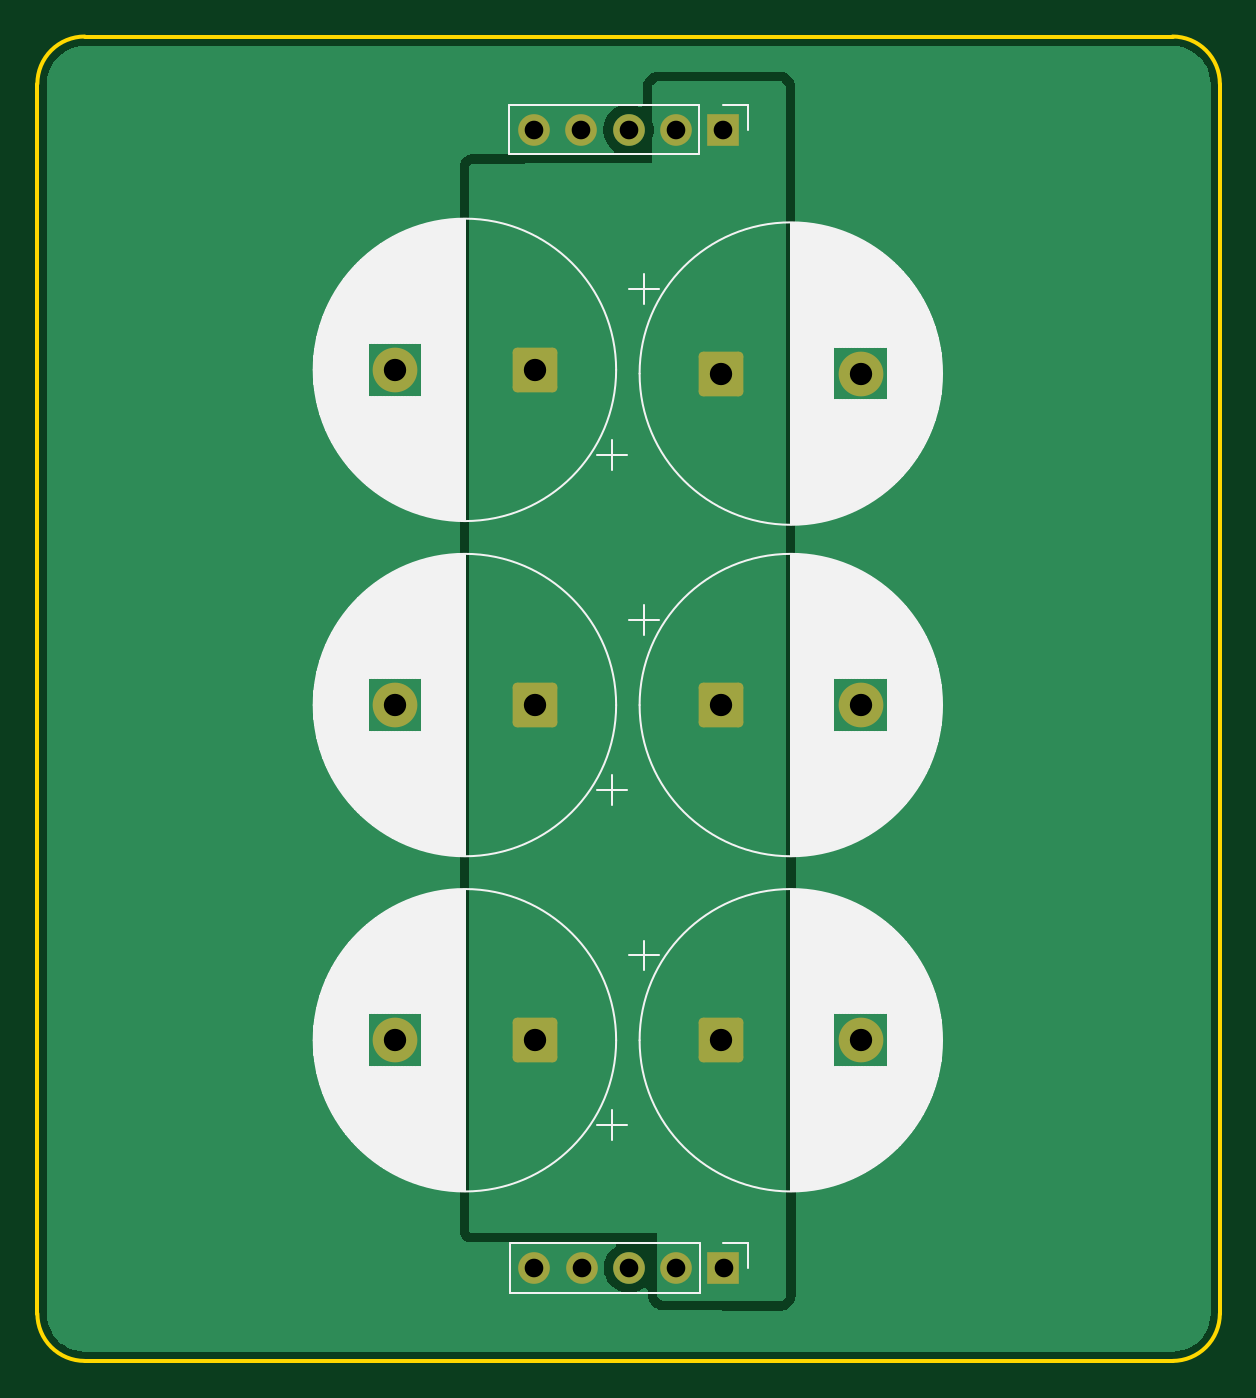
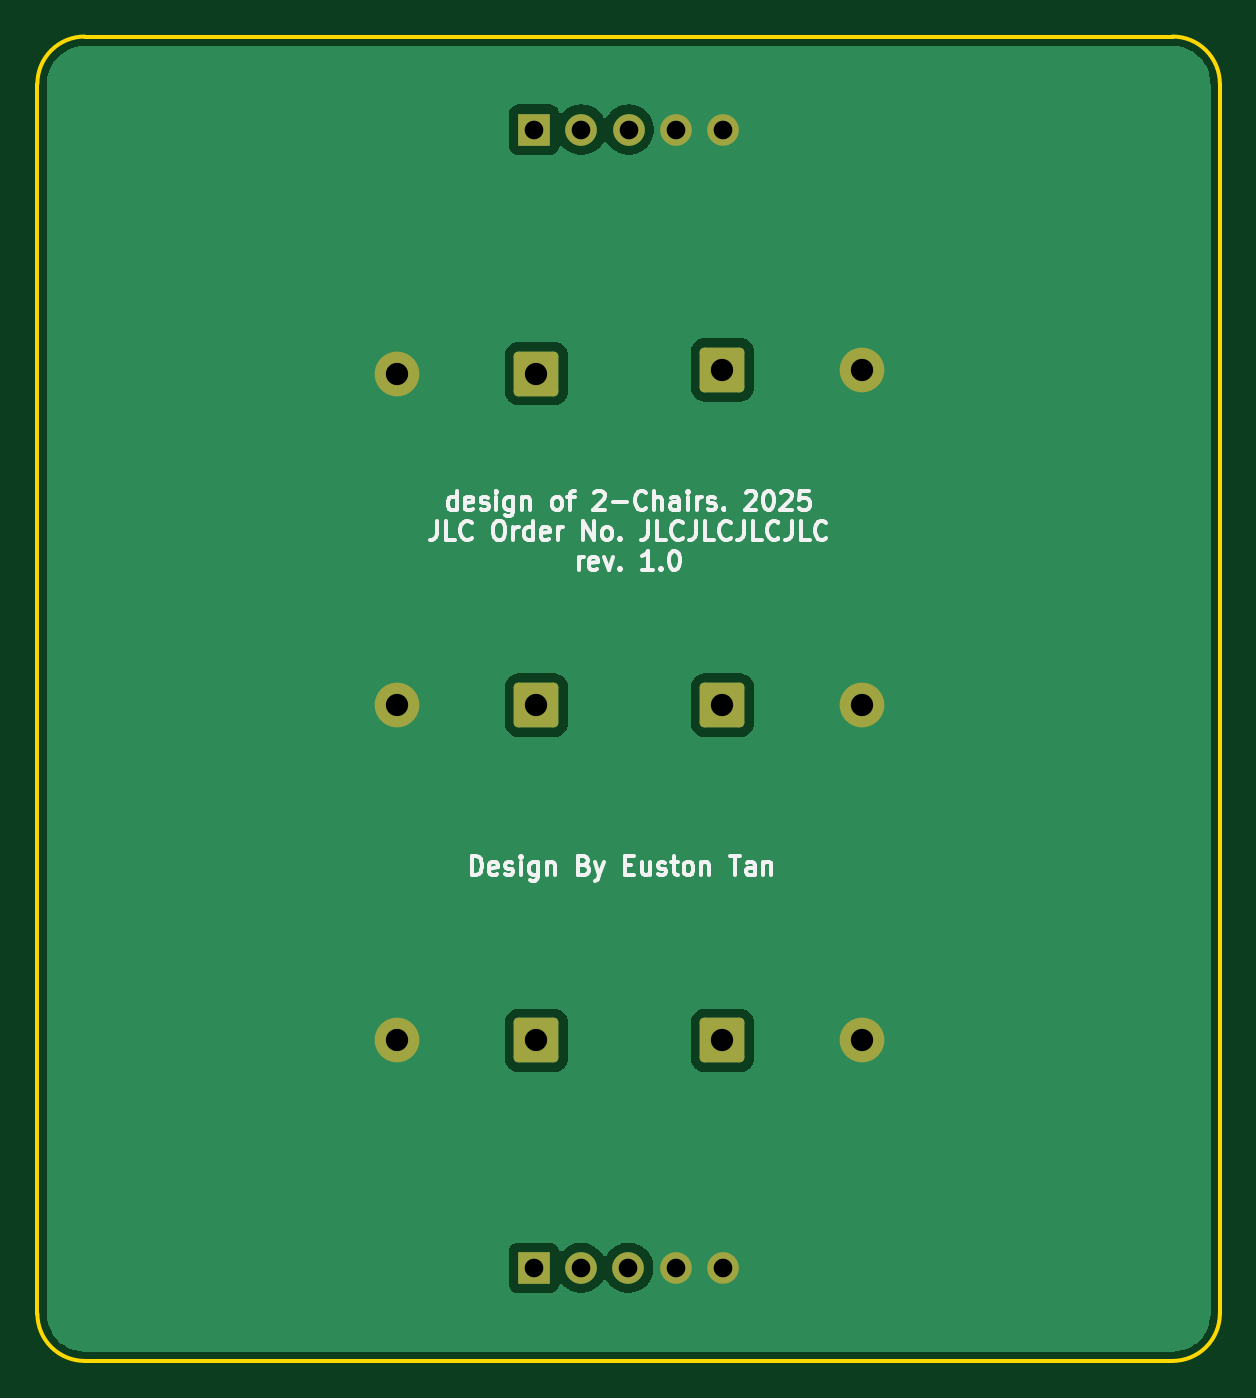
Circuit board: 9 layer files. Board 63.5 x 71.1 mm.
- bottom_copper: boost caps-CuBottom.gbr (21846 bytes)
- top_copper: boost caps-CuTop.gbr (12659 bytes)
- outline: boost caps-EdgeCuts.gbr (987 bytes)
- bottom_mask: boost caps-MaskBottom.gbr (2069 bytes)
- top_mask: boost caps-MaskTop.gbr (2069 bytes)
- drill: boost caps-NPTH.drl (265 bytes)
- drill: boost caps-PTH.drl (731 bytes)
- bottom_silk: boost caps-SilkBottom.gbr (33738 bytes)
- top_silk: boost caps-SilkTop.gbr (87937 bytes)

=== bottom_copper: boost caps-CuBottom.gbr (21846 bytes, source omitted) ===
=== top_copper: boost caps-CuTop.gbr (12659 bytes, source omitted) ===
=== outline: boost caps-EdgeCuts.gbr ===
%TF.GenerationSoftware,KiCad,Pcbnew,9.0.5*%
%TF.CreationDate,2025-12-02T21:19:21+08:00*%
%TF.ProjectId,boost caps,626f6f73-7420-4636-9170-732e6b696361,rev?*%
%TF.SameCoordinates,Original*%
%TF.FileFunction,Profile,NP*%
%FSLAX46Y46*%
G04 Gerber Fmt 4.6, Leading zero omitted, Abs format (unit mm)*
G04 Created by KiCad (PCBNEW 9.0.5) date 2025-12-02 21:19:21*
%MOMM*%
%LPD*%
G01*
G04 APERTURE LIST*
%TA.AperFunction,Profile*%
%ADD10C,0.200000*%
%TD*%
G04 APERTURE END LIST*
D10*
X151459999Y-55209999D02*
G75*
G02*
X154000001Y-57750000I1J-2540001D01*
G01*
X93040001Y-126329999D02*
G75*
G02*
X90500001Y-123789998I-1J2539999D01*
G01*
X151459999Y-55209999D02*
X93040001Y-55209999D01*
X90500000Y-57750000D02*
G75*
G02*
X93040001Y-55210000I2540000J0D01*
G01*
X93040001Y-126329999D02*
X151459999Y-126329999D01*
X154000000Y-123789998D02*
X154000000Y-57750000D01*
X90500000Y-57750000D02*
X90500000Y-123789998D01*
X154000000Y-123789998D02*
G75*
G02*
X151459999Y-126330000I-2540000J-2D01*
G01*
M02*

=== bottom_mask: boost caps-MaskBottom.gbr (2069 bytes, source withheld) ===
=== top_mask: boost caps-MaskTop.gbr (2069 bytes, source withheld) ===
=== drill: boost caps-NPTH.drl ===
M48
; DRILL file {KiCad 9.0.5} date 2025-12-02T21:19:21+0800
; FORMAT={-:-/ absolute / inch / decimal}
; #@! TF.CreationDate,2025-12-02T21:19:21+08:00
; #@! TF.GenerationSoftware,Kicad,Pcbnew,9.0.5
; #@! TF.FileFunction,NonPlated,1,2,NPTH
FMAT,2
INCH
%
G90
G05
M30

=== drill: boost caps-PTH.drl ===
M48
; DRILL file {KiCad 9.0.5} date 2025-12-02T21:19:21+0800
; FORMAT={-:-/ absolute / inch / decimal}
; #@! TF.CreationDate,2025-12-02T21:19:21+08:00
; #@! TF.GenerationSoftware,Kicad,Pcbnew,9.0.5
; #@! TF.FileFunction,Plated,1,2,PTH
FMAT,2
INCH
; #@! TA.AperFunction,Plated,PTH,ComponentDrill
T1C0.0394
; #@! TA.AperFunction,Plated,PTH,ComponentDrill
T2C0.0472
%
G90
G05
T1
X4.6128Y-2.3705
X4.6136Y-4.7768
X4.7128Y-2.3705
X4.7136Y-4.7768
X4.8128Y-2.3705
X4.8136Y-4.7768
X4.9128Y-2.3705
X4.9136Y-4.7768
X5.0128Y-2.3705
X5.0136Y-4.7768
T2
X4.3193Y-2.8783
X4.3193Y-3.587
X4.3193Y-4.2957
X4.6146Y-2.8783
X4.6146Y-3.587
X4.6146Y-4.2957
X5.0083Y-2.8862
X5.0083Y-3.587
X5.0083Y-4.2957
X5.3035Y-2.8862
X5.3035Y-3.587
X5.3035Y-4.2957
M30

=== bottom_silk: boost caps-SilkBottom.gbr (33738 bytes, source omitted) ===
=== top_silk: boost caps-SilkTop.gbr (87937 bytes, source omitted) ===
